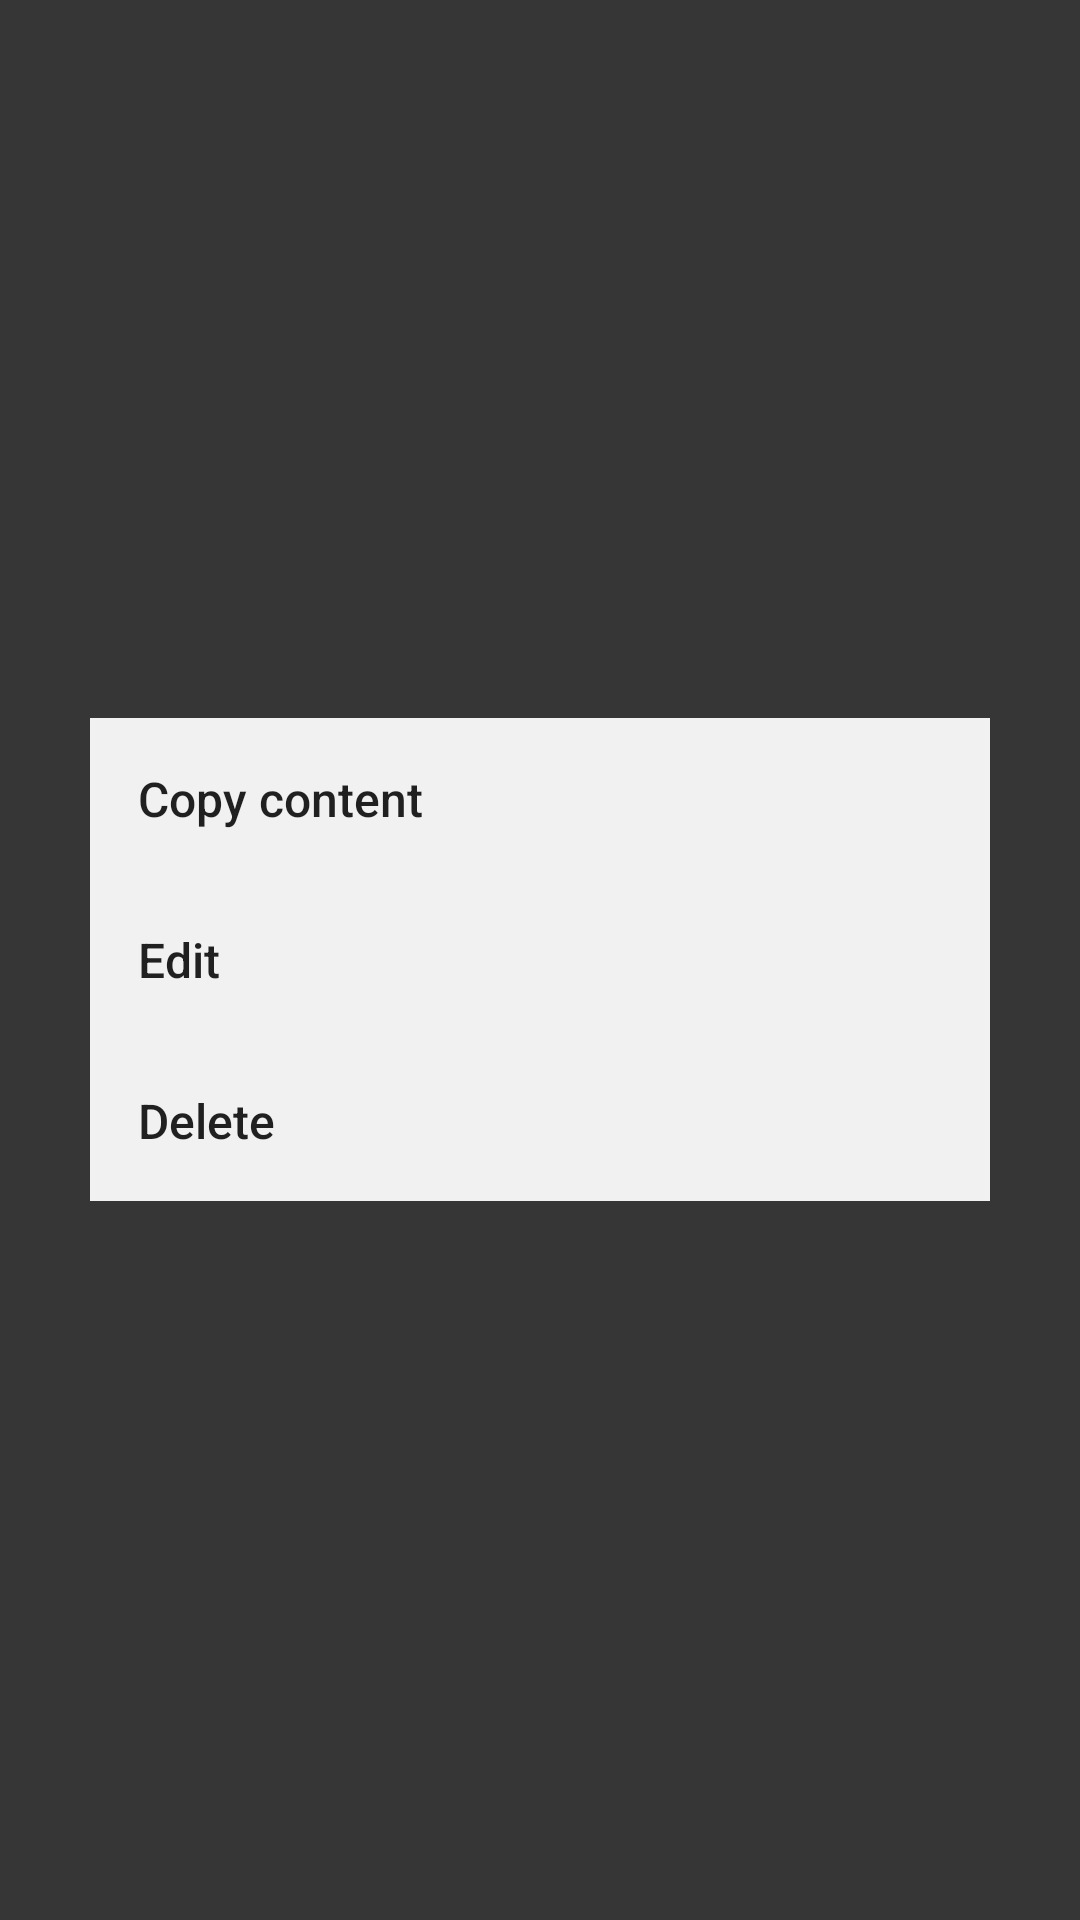

The Android layout XML behind this screen, and the referenced resources:
<!-- AndroidManifest.xml: application theme AppTheme -->
<!-- res/layout/message_context.xml -->
<?xml version="1.0" encoding="utf-8"?>
<RelativeLayout xmlns:android="http://schemas.android.com/apk/res/android"
    android:id="@+id/tt"
    android:layout_width="match_parent"
    android:layout_height="match_parent"
    android:background="@color/dialogBack"
    android:orientation="vertical">

    <LinearLayout
        android:layout_width="300dp"
        android:layout_height="wrap_content"
        android:layout_centerVertical="true"
        android:layout_centerHorizontal="true"
        android:background="@color/whiteShadow"
        android:orientation="vertical">


        <Button
            android:id="@+id/btnCopy"
            android:layout_width="match_parent"
            android:layout_height="wrap_content"
            android:textAllCaps="false"
            android:textSize="16dp"
            android:layout_margin="0dip"
            android:background="?android:attr/selectableItemBackground"
            android:clickable="true"
            android:focusable="true"
            android:gravity="start|center_horizontal"
            android:padding="16dip"
            android:text="Copy content" />

        <Button
            android:id="@+id/btnEdit"
            android:layout_width="match_parent"
            android:layout_height="wrap_content"
            android:textAllCaps="false"
            android:textSize="16dp"
            android:layout_margin="0dip"
            android:background="?android:attr/selectableItemBackground"
            android:clickable="true"
            android:focusable="true"
            android:gravity="start|center_horizontal"
            android:padding="16dip"
            android:text="Edit" />

        <Button
            android:id="@+id/btnDelete"
            android:layout_width="match_parent"
            android:layout_height="wrap_content"
            android:textAllCaps="false"
            android:textSize="16dp"
            android:layout_margin="0dip"
            android:background="?android:attr/selectableItemBackground"
            android:clickable="true"
            android:focusable="true"
            android:gravity="start|center_horizontal"
            android:padding="16dip"
            android:text="Delete" />
    </LinearLayout>


</RelativeLayout>
<!-- resources referenced by this layout -->
<resources>
  <color name="dialogBack">#c8000000</color>
  <color name="whiteShadow">#f1f1f1</color>
  <style name="AppTheme" parent="Theme.AppCompat.Light.DarkActionBar">
          
          <item name="colorPrimary">@color/colorPrimary</item>
          <item name="colorPrimaryDark">@color/colorPrimaryDark</item>
          <item name="colorAccent">@color/colorAccent</item>
      </style>
  <color name="colorPrimary">#282828</color>
  <color name="colorPrimaryDark">#161616</color>
  <color name="colorAccent">#6B9BC2</color>
</resources>
